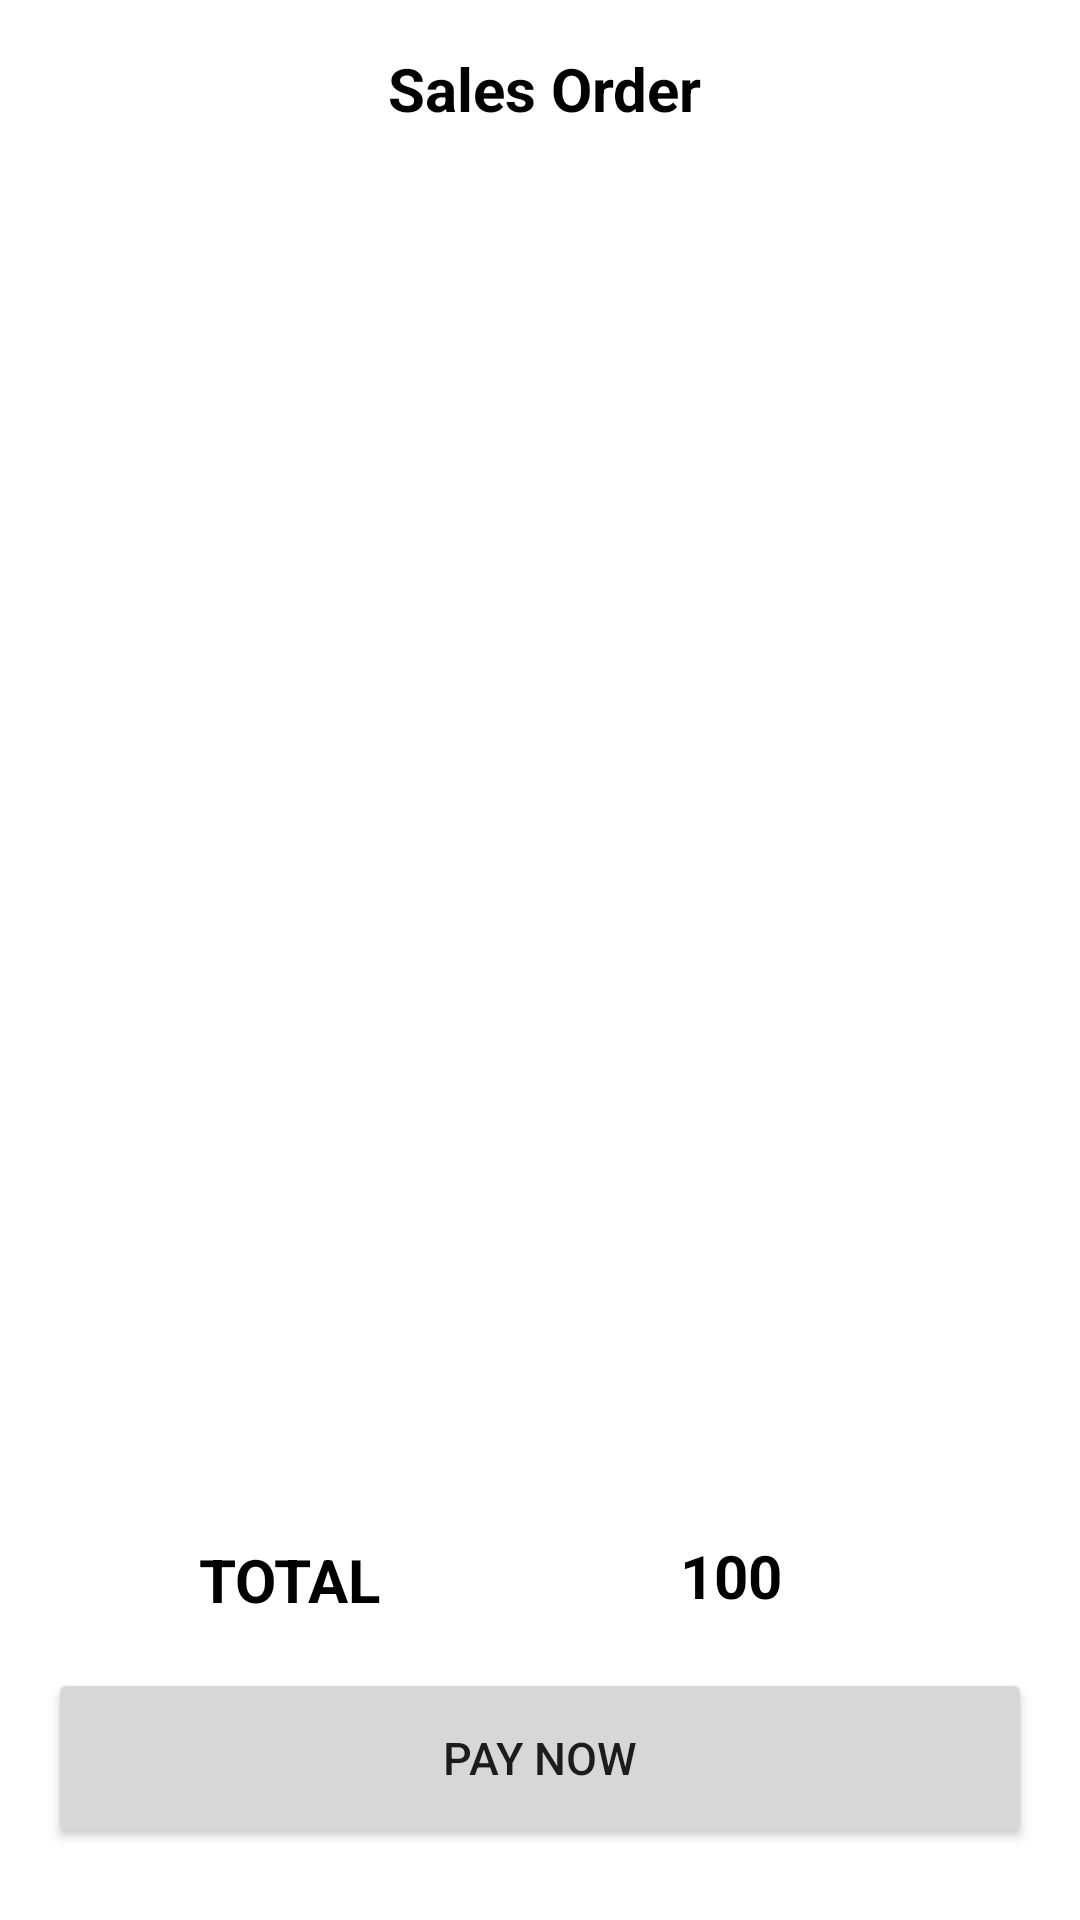

Android layout source for this screen:
<!-- AndroidManifest.xml: application theme Theme.MyApplicationLayout05 -->
<!-- res/layout/fragment_third.xml -->
<?xml version="1.0" encoding="utf-8"?>
<androidx.constraintlayout.widget.ConstraintLayout xmlns:android="http://schemas.android.com/apk/res/android"
    xmlns:app="http://schemas.android.com/apk/res-auto"
    xmlns:tools="http://schemas.android.com/tools"
    android:layout_width="match_parent"
    android:layout_height="match_parent"
    tools:context=".ThirdFragment">


    <TextView
        android:id="@+id/textView2"
        android:layout_width="wrap_content"
        android:layout_height="wrap_content"
        android:layout_marginStart="16dp"
        android:layout_marginTop="16dp"
        android:text="Sales Order"
        android:textColor="@color/black"
        android:textSize="20sp"
        android:textStyle="bold"
        app:layout_constraintEnd_toEndOf="parent"
        app:layout_constraintHorizontal_bias="0.474"
        app:layout_constraintStart_toStartOf="parent"
        app:layout_constraintTop_toTopOf="parent" />

    <androidx.recyclerview.widget.RecyclerView
        android:id="@+id/rvBooklist"
        android:layout_width="0dp"
        android:layout_height="0dp"
        android:layout_marginStart="16dp"
        android:layout_marginTop="16dp"
        android:layout_marginEnd="16dp"
        android:layout_marginBottom="16dp"
        app:layout_constraintBottom_toTopOf="@+id/textView"
        app:layout_constraintEnd_toEndOf="parent"
        app:layout_constraintHorizontal_bias="0.0"
        app:layout_constraintStart_toStartOf="parent"
        app:layout_constraintTop_toBottomOf="@+id/textView2" />

    <Button
        android:id="@+id/btnAddlist"
        android:layout_width="0dp"
        android:layout_height="60dp"
        android:layout_marginStart="16dp"
        android:layout_marginEnd="16dp"
        android:layout_marginBottom="24dp"
        android:text="PAY NOW"
        android:textSize="15sp"
        app:layout_constraintBottom_toBottomOf="parent"
        app:layout_constraintEnd_toEndOf="parent"
        app:layout_constraintStart_toStartOf="parent" />

    <TextView
        android:id="@+id/textView"
        android:layout_width="wrap_content"
        android:layout_height="wrap_content"
        android:layout_marginBottom="16dp"
        android:text="TOTAL"
        android:textColor="@color/black"
        android:textSize="20sp"
        android:textStyle="bold"
        app:layout_constraintBottom_toTopOf="@+id/btnAddlist"
        app:layout_constraintEnd_toStartOf="@+id/tvTotal"
        app:layout_constraintHorizontal_bias="0.5"
        app:layout_constraintStart_toStartOf="parent" />

    <TextView
        android:id="@+id/tvTotal"
        android:layout_width="100dp"
        android:layout_height="30dp"
        android:text="100"
        android:textColor="@color/black"
        android:textSize="20sp"
        android:textStyle="bold"
        android:textAlignment="center"
        android:background="@drawable/total_style"
        app:layout_constraintBottom_toBottomOf="@+id/textView"
        app:layout_constraintEnd_toEndOf="parent"
        app:layout_constraintHorizontal_bias="0.5"
        app:layout_constraintStart_toEndOf="@+id/textView"
        app:layout_constraintTop_toTopOf="@+id/textView" />

</androidx.constraintlayout.widget.ConstraintLayout>
<!-- resources referenced by this layout -->
<resources>
  <color name="black">#FF000000</color>
  <style name="Theme.MyApplicationLayout05" parent="Theme.MaterialComponents.DayNight.NoActionBar">
          
          <item name="colorPrimary">@color/purple_500</item>
          <item name="colorPrimaryVariant">@color/purple_700</item>
          <item name="colorOnPrimary">@color/white</item>
          
          <item name="colorSecondary">@color/teal_200</item>
          <item name="colorSecondaryVariant">@color/teal_700</item>
          <item name="colorOnSecondary">@color/black</item>
          
          <item name="android:statusBarColor">?attr/colorPrimaryVariant</item>
          
      </style>
  <color name="purple_500">#FF6200EE</color>
  <color name="purple_700">#FF3700B3</color>
  <color name="white">#FFFFFFFF</color>
  <color name="teal_200">#FF03DAC5</color>
  <color name="teal_700">#FF018786</color>
</resources>
